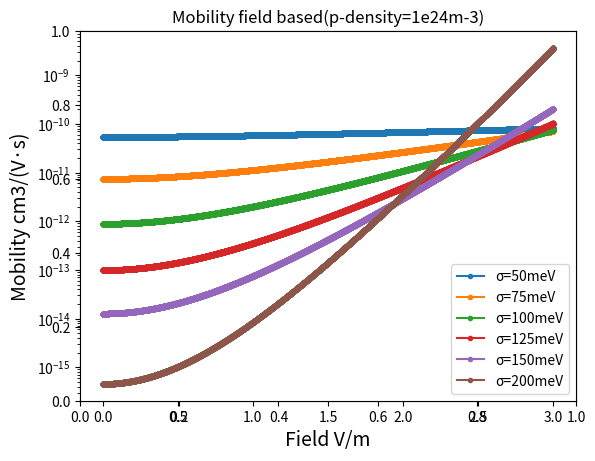

Here is the Python script that generated this plot:
import numpy as np
import matplotlib.pyplot as plt

sigma=[50, 75, 100, 125, 150, 200] # 无序度 σ(meV)
e=1.6e-19
a=1e-9
u0=1e-5 # 本征迁移率
kT=0.0258
# sigma_up=sigma/kT
C1=1.8e-9
C2=0.42


def mobility_func_density(p, sigma_up):
    num_exp = 2 * (np.log(sigma_up ** 2 - sigma_up) - np.log(np.log(4))) / sigma_up ** 2
    return u0*C1*np.exp(-C2*sigma_up**2)*np.exp(0.5* (sigma_up**2 -sigma_up)*(2* p* a**3)**num_exp) *1e4
# E_eas = E*e*a/sigma
def mobility_func_field(E_eas, sigma_up):
    return np.exp(0.44*(sigma_up**1.5 -2.2)*((1+0.8*(E_eas)**2)**0.5-1))

def mobility_func(p, E_eas, sigma_up):

    return mobility_func_density(p, sigma_up)*mobility_func_field(E_eas, sigma_up)

# p_density = np.linspace(1e21, 1e25, 10000)
p_density=1e24
E_eas=np.linspace(0, 3, 10000)
mobility_list = []
sigma_up = [each/kT for each in sigma]


plt.subplot()
# plt.xlim([1e21, 1e25])
# plt.ylim([1e-16, 1e-10])
plt.axes(yscale='log')
plt.xlabel('Field V/m', fontsize=14)
plt.ylabel('Mobility cm3/(V·s)', fontsize=14)
plt.title('Mobility field based(p-density=1e24m-3)')


for each in sigma:
    mobility_list = mobility_func(p_density, E_eas, each*1e-3/kT)
    # np.savetxt(f'mobility_func sigma_up={each}.txt', mobility_list)
    plt.plot(E_eas, mobility_list, 'o-', markersize=3,label=f'σ={each}meV')

plt.legend()
plt.savefig('./mobility field based.png', dpi=720)
plt.show()
